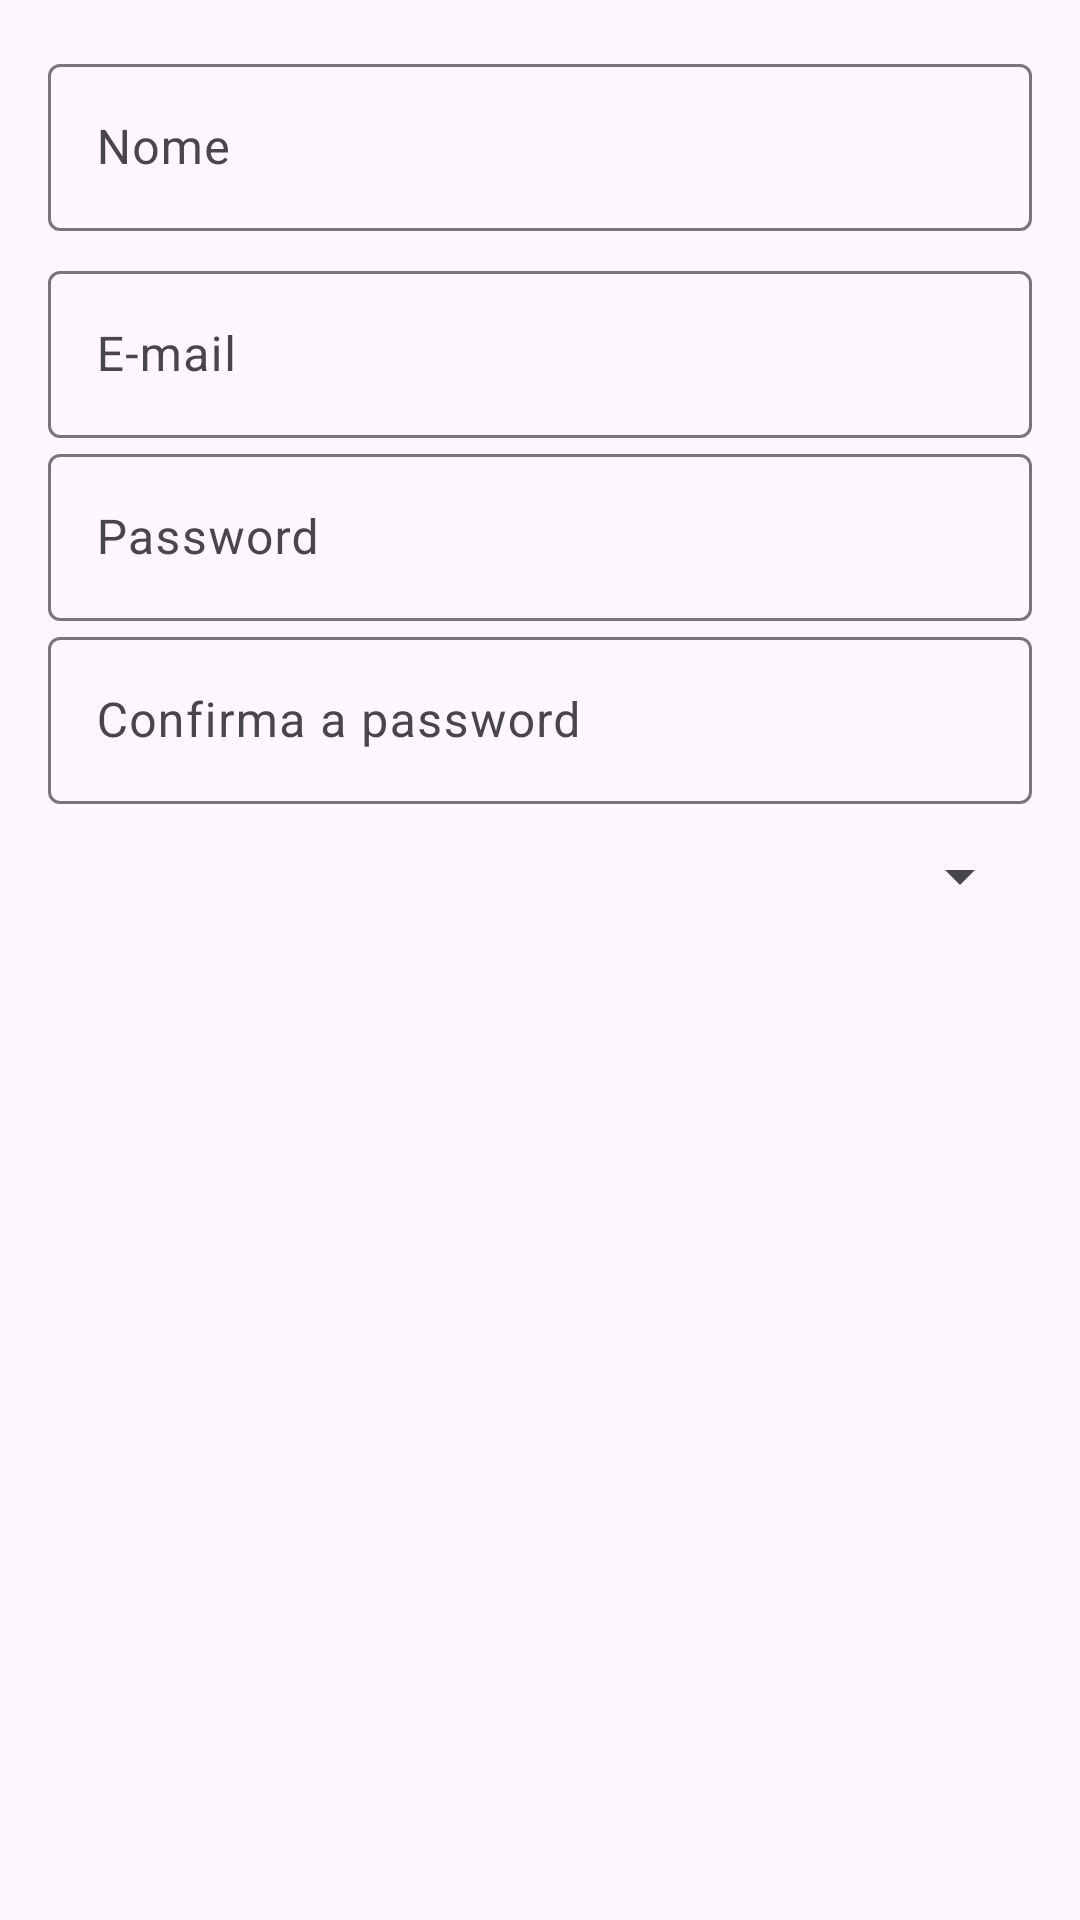

Here is an Android app screen rendered from its layout file. Give the layout XML and the strings, colors and styles it references.
<!-- AndroidManifest.xml: application theme Theme.Material3.DayNight -->
<!-- res/layout/dialog_edit_user.xml -->
<?xml version="1.0" encoding="utf-8"?>

<LinearLayout xmlns:android="http://schemas.android.com/apk/res/android"
    android:orientation="vertical"
    android:padding="16dp"
    android:layout_width="match_parent"
    android:layout_height="wrap_content">

    <com.google.android.material.textfield.TextInputLayout
        android:layout_width="match_parent"
        android:layout_height="wrap_content">
        <com.google.android.material.textfield.TextInputEditText
            android:id="@+id/editNome"
            android:hint="Nome"
            android:inputType="textPersonName"
            android:layout_width="match_parent"
            android:layout_height="wrap_content"/>
    </com.google.android.material.textfield.TextInputLayout>

    <com.google.android.material.textfield.TextInputLayout
        android:layout_width="match_parent"
        android:layout_height="wrap_content"
        android:layout_marginTop="8dp">
        <com.google.android.material.textfield.TextInputEditText
            android:id="@+id/editEmail"
            android:hint="E‑mail"
            android:inputType="textEmailAddress"
            android:layout_width="match_parent"
            android:layout_height="wrap_content"/>
    </com.google.android.material.textfield.TextInputLayout>

    <com.google.android.material.textfield.TextInputLayout
        android:layout_width="match_parent"
        android:layout_height="wrap_content">
        <com.google.android.material.textfield.TextInputEditText
            android:id="@+id/editPassword"
            android:hint="Password"
            android:inputType="textPersonName"
            android:layout_width="match_parent"
            android:layout_height="wrap_content"/>
    </com.google.android.material.textfield.TextInputLayout>

    <com.google.android.material.textfield.TextInputLayout
        android:layout_width="match_parent"
        android:layout_height="wrap_content">
        <com.google.android.material.textfield.TextInputEditText
            android:id="@+id/editPasswordConf"
            android:hint="Confirma a password"
            android:inputType="textPersonName"
            android:layout_width="match_parent"
            android:layout_height="wrap_content"/>
    </com.google.android.material.textfield.TextInputLayout>

    <Spinner
        android:id="@+id/spinnerRole"
        android:layout_width="match_parent"
        android:layout_height="wrap_content"
        android:layout_marginTop="12dp"/>
</LinearLayout>
<!-- resources referenced by this layout -->
<resources>

</resources>
